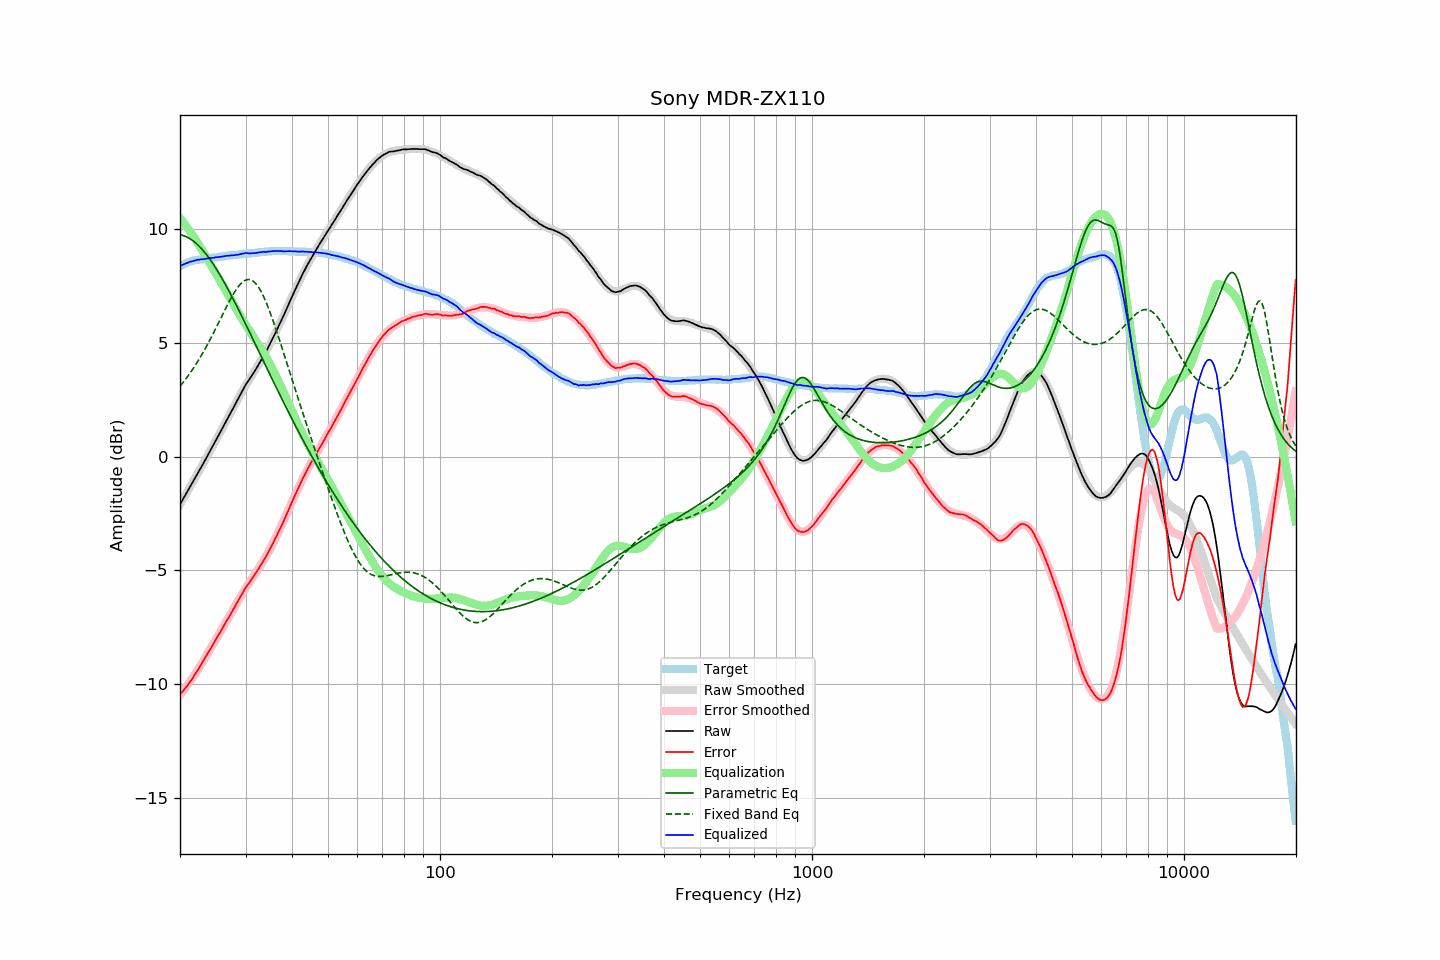

The data file committed next to this chart (first rows):
frequency, raw, error, smoothed, error_smoothed, equalization, parametric_eq, fixed_band_eq, equalized_raw, equalized_smoothed, target
20.00, -2.10, -10.44, -2.10, -10.46, 10.46, 9.73, 3.09, 8.36, 8.36, 8.34
20.20, -1.98, -10.36, -1.98, -10.37, 10.37, 9.72, 3.17, 8.39, 8.40, 8.38
20.40, -1.86, -10.28, -1.86, -10.28, 10.28, 9.70, 3.26, 8.42, 8.43, 8.42
20.61, -1.73, -10.19, -1.73, -10.19, 10.19, 9.67, 3.35, 8.46, 8.46, 8.45
20.81, -1.61, -10.10, -1.61, -10.10, 10.10, 9.64, 3.44, 8.49, 8.48, 8.49
21.02, -1.49, -10.02, -1.49, -10.00, 10.00, 9.61, 3.54, 8.51, 8.51, 8.53
21.23, -1.36, -9.91, -1.37, -9.90, 9.90, 9.57, 3.64, 8.54, 8.53, 8.55
21.44, -1.24, -9.81, -1.24, -9.80, 9.80, 9.52, 3.74, 8.56, 8.56, 8.57
21.66, -1.12, -9.71, -1.12, -9.70, 9.70, 9.47, 3.84, 8.57, 8.58, 8.59
21.87, -0.99, -9.59, -0.99, -9.59, 9.59, 9.42, 3.95, 8.60, 8.60, 8.60
22.09, -0.87, -9.49, -0.87, -9.48, 9.48, 9.36, 4.06, 8.62, 8.62, 8.62
22.31, -0.74, -9.37, -0.74, -9.38, 9.38, 9.29, 4.17, 8.64, 8.63, 8.63
22.54, -0.62, -9.27, -0.62, -9.26, 9.26, 9.22, 4.28, 8.64, 8.64, 8.64
22.76, -0.49, -9.14, -0.49, -9.15, 9.15, 9.15, 4.40, 8.66, 8.65, 8.65
22.99, -0.37, -9.02, -0.36, -9.03, 9.03, 9.07, 4.52, 8.66, 8.66, 8.65
23.22, -0.24, -8.90, -0.24, -8.91, 8.91, 8.99, 4.65, 8.67, 8.67, 8.66
23.45, -0.11, -8.78, -0.11, -8.79, 8.79, 8.90, 4.78, 8.68, 8.68, 8.67
23.69, 0.02, -8.67, 0.02, -8.67, 8.67, 8.81, 4.90, 8.69, 8.69, 8.68
23.92, 0.15, -8.54, 0.15, -8.55, 8.55, 8.72, 5.04, 8.70, 8.70, 8.69
24.16, 0.28, -8.43, 0.28, -8.43, 8.43, 8.62, 5.17, 8.71, 8.71, 8.71
24.40, 0.41, -8.32, 0.41, -8.31, 8.31, 8.51, 5.31, 8.72, 8.72, 8.73
24.65, 0.54, -8.18, 0.54, -8.19, 8.19, 8.41, 5.45, 8.73, 8.73, 8.72
24.89, 0.67, -8.06, 0.67, -8.07, 8.07, 8.30, 5.59, 8.74, 8.74, 8.73
25.14, 0.80, -7.94, 0.80, -7.95, 7.95, 8.19, 5.73, 8.75, 8.75, 8.74
25.39, 0.93, -7.82, 0.93, -7.83, 7.83, 8.07, 5.87, 8.76, 8.76, 8.75
25.65, 1.06, -7.71, 1.06, -7.71, 7.71, 7.95, 6.02, 8.76, 8.77, 8.77
25.91, 1.19, -7.59, 1.19, -7.58, 7.58, 7.83, 6.16, 8.77, 8.78, 8.77
26.16, 1.32, -7.46, 1.32, -7.46, 7.46, 7.71, 6.30, 8.79, 8.79, 8.78
26.43, 1.46, -7.34, 1.45, -7.34, 7.34, 7.58, 6.44, 8.80, 8.80, 8.79
26.69, 1.59, -7.21, 1.58, -7.22, 7.22, 7.45, 6.58, 8.81, 8.80, 8.80
26.96, 1.72, -7.10, 1.72, -7.10, 7.10, 7.32, 6.72, 8.81, 8.81, 8.82
27.23, 1.85, -6.99, 1.85, -6.97, 6.97, 7.19, 6.86, 8.82, 8.82, 8.83
27.50, 1.98, -6.85, 1.98, -6.85, 6.85, 7.06, 6.98, 8.83, 8.83, 8.83
27.77, 2.11, -6.72, 2.12, -6.72, 6.72, 6.92, 7.11, 8.83, 8.84, 8.83
28.05, 2.24, -6.61, 2.25, -6.60, 6.60, 6.78, 7.23, 8.84, 8.85, 8.85
28.33, 2.38, -6.47, 2.38, -6.47, 6.47, 6.64, 7.33, 8.85, 8.86, 8.85
28.62, 2.51, -6.36, 2.52, -6.35, 6.35, 6.50, 7.43, 8.86, 8.87, 8.86
28.90, 2.64, -6.23, 2.64, -6.23, 6.23, 6.36, 7.52, 8.87, 8.87, 8.87
29.19, 2.78, -6.09, 2.77, -6.11, 6.11, 6.22, 7.60, 8.89, 8.88, 8.87
29.48, 2.91, -5.99, 2.89, -5.99, 5.99, 6.08, 7.66, 8.90, 8.89, 8.90
29.78, 3.04, -5.85, 3.01, -5.88, 5.88, 5.93, 7.71, 8.92, 8.89, 8.89
30.08, 3.17, -5.74, 3.13, -5.77, 5.77, 5.79, 7.75, 8.93, 8.90, 8.90
30.38, 3.27, -5.63, 3.25, -5.65, 5.65, 5.64, 7.77, 8.92, 8.91, 8.90
30.68, 3.37, -5.55, 3.37, -5.55, 5.55, 5.50, 7.77, 8.92, 8.92, 8.92
30.99, 3.48, -5.44, 3.48, -5.44, 5.44, 5.35, 7.75, 8.92, 8.92, 8.92
31.30, 3.59, -5.33, 3.60, -5.33, 5.33, 5.20, 7.72, 8.92, 8.93, 8.92
31.61, 3.70, -5.23, 3.71, -5.23, 5.23, 5.06, 7.67, 8.93, 8.94, 8.93
31.93, 3.81, -5.14, 3.82, -5.12, 5.12, 4.91, 7.60, 8.93, 8.94, 8.94
32.24, 3.93, -5.01, 3.94, -5.02, 5.02, 4.76, 7.52, 8.95, 8.95, 8.94
32.57, 4.05, -4.91, 4.05, -4.91, 4.91, 4.61, 7.41, 8.95, 8.96, 8.96
32.89, 4.17, -4.79, 4.17, -4.80, 4.80, 4.47, 7.30, 8.97, 8.97, 8.96
33.22, 4.29, -4.68, 4.29, -4.68, 4.68, 4.32, 7.17, 8.97, 8.97, 8.97
33.55, 4.42, -4.56, 4.42, -4.56, 4.56, 4.17, 7.02, 8.98, 8.98, 8.98
33.89, 4.54, -4.45, 4.55, -4.44, 4.44, 4.03, 6.86, 8.98, 8.99, 8.99
34.23, 4.67, -4.32, 4.68, -4.31, 4.31, 3.88, 6.70, 8.98, 8.99, 8.99
34.57, 4.81, -4.19, 4.81, -4.19, 4.19, 3.73, 6.52, 9.00, 9.00, 9.00
34.92, 4.95, -4.06, 4.95, -4.06, 4.06, 3.59, 6.33, 9.00, 9.01, 9.00
35.27, 5.09, -3.93, 5.09, -3.92, 3.92, 3.44, 6.14, 9.01, 9.01, 9.01
35.62, 5.23, -3.78, 5.23, -3.78, 3.78, 3.30, 5.94, 9.01, 9.01, 9.01
35.97, 5.38, -3.63, 5.37, -3.64, 3.64, 3.15, 5.73, 9.02, 9.02, 9.01
... 635 more rows
